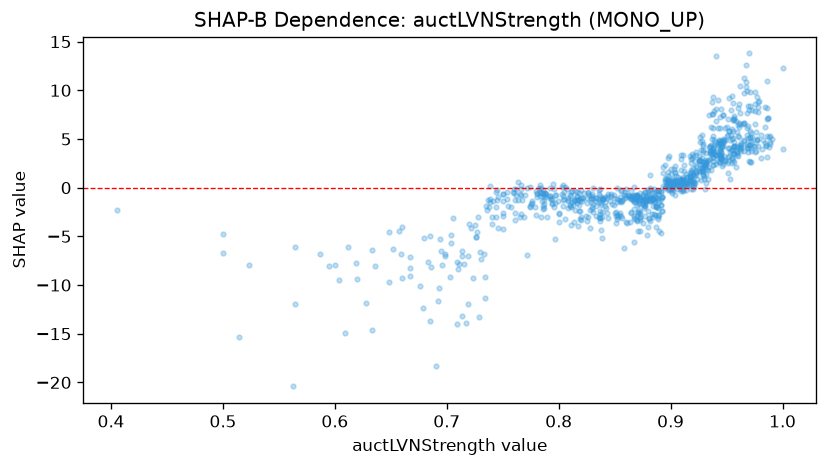

The data file committed next to this chart (first rows):
feature_value, shap_value
0.831, -0.06997
0.882, 1.277
0.929, 1.269
0.875, -0.6557
0.951, 2.535
0.722, -4.108
0.953, 0.8589
0.733, -6.813
0.972, 3.717
0.866, -0.8052
0.86, -0.1174
0.792, -1.094
0.891, -0.4129
0.872, -1.651
0.844, -0.6469
0.945, 2.933
0.78, -0.3284
0.932, 2.645
0.83, -2.169
0.971, 5.053
0.867, 0.04915
0.951, 1.532
0.936, 1.775
0.812, -0.3278
0.97, 2.729
0.926, 4.653
0.914, 0.4118
0.82, -0.2376
0.765, -0.6631
0.856, -0.3431
0.783, 0.3154
0.849, -1.069
0.915, 1.122
0.938, 3.004
0.81, -0.7178
0.918, 1.143
0.946, 2.187
0.815, -2.332
0.766, -0.7071
0.955, 2.498
0.942, 4.639
0.864, -0.8554
0.923, 2.253
0.936, 3.816
0.983, 4.888
0.829, -1.062
0.941, 2.468
0.9, 1.41
0.963, 4.374
0.945, 2.925
0.965, 6.564
0.971, 2.601
0.952, 3.26
0.938, 2.324
0.821, -1.381
0.944, 4.768
0.923, 1.306
0.921, 0.5871
0.96, 3.237
0.953, 4.918
... 869 more rows
